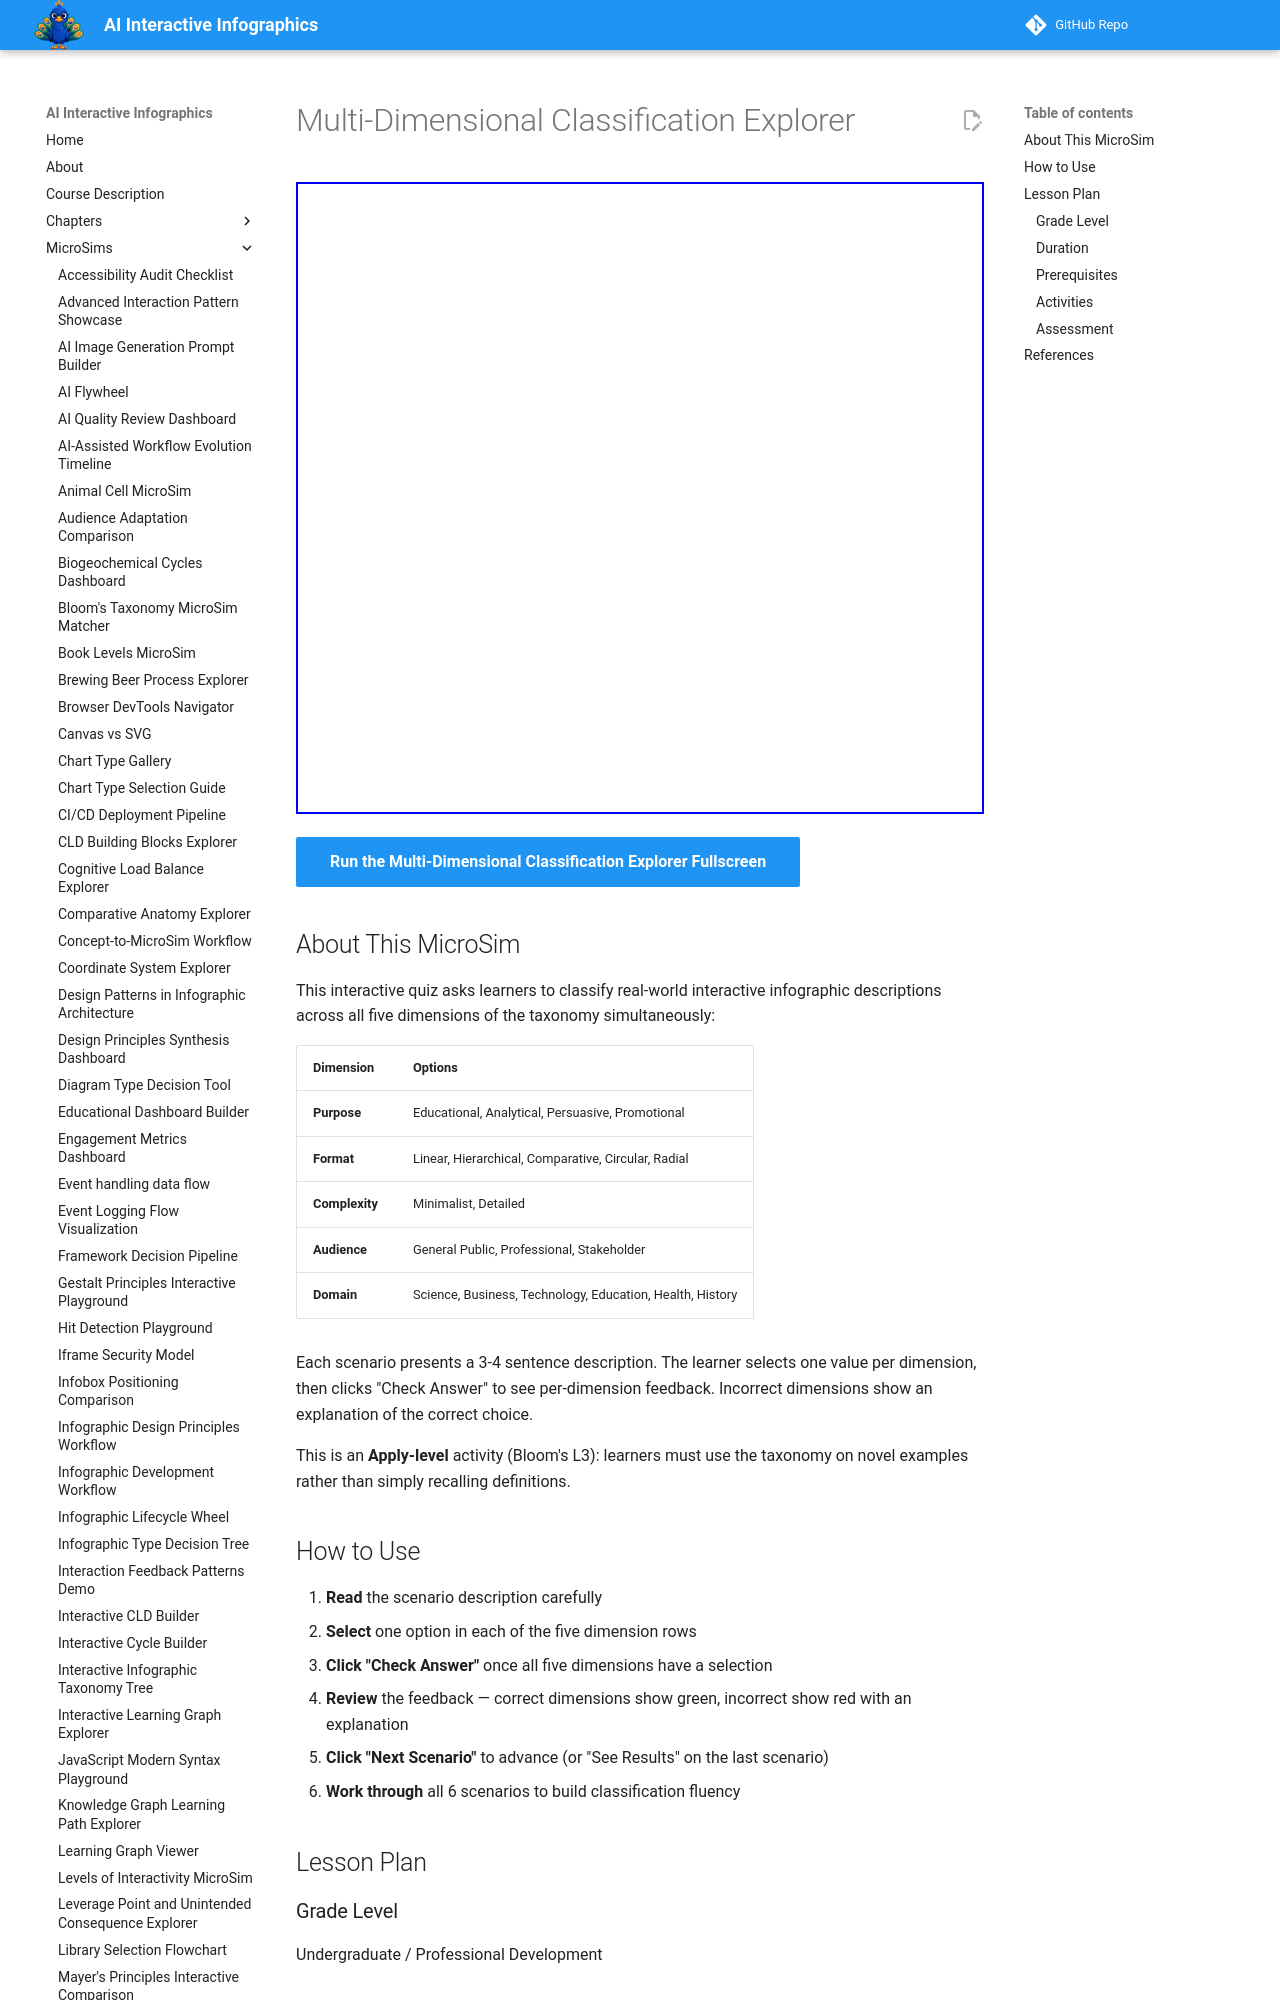

repository: dmccreary/infographics · page: sims/multi-dimensional-classifier/index.html · generator: mkdocs

---
title: Multi-Dimensional Classification Explorer
description: Interactive quiz where learners apply the five-dimension interactive infographic taxonomy — Purpose, Format, Complexity, Audience, and Domain — to classify real-world infographic descriptions.
image: /sims/multi-dimensional-classifier/multi-dimensional-classifier.png
og:image: /sims/multi-dimensional-classifier/multi-dimensional-classifier.png
twitter:image: /sims/multi-dimensional-classifier/multi-dimensional-classifier.png
social:
   cards: false
---

# Multi-Dimensional Classification Explorer

<iframe src="main.html" height="632" width="100%" scrolling="no"></iframe>

[Run the Multi-Dimensional Classification Explorer Fullscreen](./main.html){ .md-button .md-button--primary }

## About This MicroSim

This interactive quiz asks learners to classify real-world interactive infographic descriptions across all five dimensions of the taxonomy simultaneously:

| Dimension | Options |
|-----------|---------|
| **Purpose** | Educational, Analytical, Persuasive, Promotional |
| **Format** | Linear, Hierarchical, Comparative, Circular, Radial |
| **Complexity** | Minimalist, Detailed |
| **Audience** | General Public, Professional, Stakeholder |
| **Domain** | Science, Business, Technology, Education, Health, History |

Each scenario presents a 3-4 sentence description. The learner selects one value per dimension, then clicks "Check Answer" to see per-dimension feedback. Incorrect dimensions show an explanation of the correct choice.

This is an **Apply-level** activity (Bloom's L3): learners must use the taxonomy on novel examples rather than simply recalling definitions.
